Run: headless pygame with SDL's dummy video driver; simulated clock (each Clock.tick advances the game by its frame time, no real sleeping); random seed 0; keys injected as events and as key.get_pressed() state; mouse plan: one left click at the window centre at the start of phase 2, then a move to the lower-right quarter at the start of phase 3.
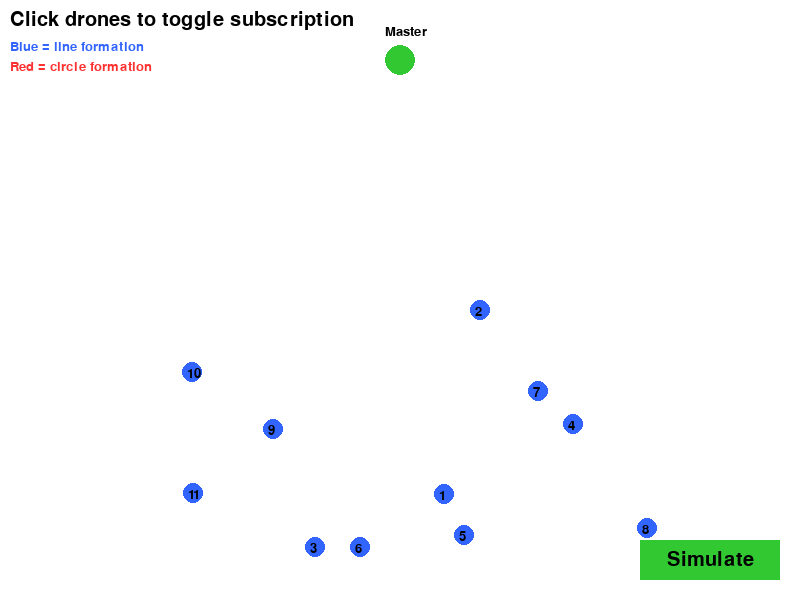
Frame 1 of 4 · flips 1–60 · no input
Frame 2 of 4 · flips 61–180 · clicked the window centre · tapped SPACE, RETURN · held RIGHT (→), D · screen unchanged from frame 1, image omitted
Frame 3 of 4 · flips 181–300 · moved the mouse to the lower-right quarter · held DOWN (↓), S · screen unchanged from frame 2, image omitted
Frame 4 of 4 · flips 301–420 · held LEFT (←), A, UP (↑), W · screen unchanged from frame 3, image omitted

The pygame program that drew these frames:

import pygame
import random
import math

# Configuration
WIDTH, HEIGHT = 800, 600
NUM_DRONES = 11  # excluding master
DRONE_RADIUS = 10
MASTER_RADIUS = 15
CLICK_RADIUS = 15
MOVE_SPEED = 2

# Colors
WHITE = (255, 255, 255)
BLACK = (0, 0, 0)
BLUE = (50, 100, 255)
RED = (255, 50, 50)
GREEN = (50, 200, 50)
GRAY = (150, 150, 150)

pygame.init()
screen = pygame.display.set_mode((WIDTH, HEIGHT))
pygame.display.set_caption("Drones with Master and Simulation Button")
clock = pygame.time.Clock()

font_small = pygame.font.SysFont(None, 20)
font_medium = pygame.font.SysFont(None, 30)

class Broker:
    def __init__(self):
        self.subscribers = {}
        self.message_queue = []

    def subscribe(self, drone, topic):
        if topic not in self.subscribers:
            self.subscribers[topic] = []
        if drone not in self.subscribers[topic]:
            self.subscribers[topic].append(drone)

    def unsubscribe(self, drone, topic):
        if topic in self.subscribers and drone in self.subscribers[topic]:
            self.subscribers[topic].remove(drone)

    def publish(self, topic, message):
        self.message_queue.append((topic, message))

    def distribute(self):
        for topic, message in self.message_queue:
            for drone in self.subscribers.get(topic, []):
                drone.receive_message(topic, message)
        self.message_queue.clear()

broker = Broker()

class Simulation:
    simulating = False

    @staticmethod
    def draw_button(screen, rect, text, active=True):
        color = GRAY if not active else GREEN
        pygame.draw.rect(screen, color, rect)
        label = font_medium.render(text, True, BLACK)
        text_rect = label.get_rect(center=rect.center)
        screen.blit(label, text_rect)

    @staticmethod
    def button_clicked(rect, mouse_pos):
        return rect.collidepoint(mouse_pos)

class Drone:
    def __init__(self, idx, is_master=False):
        self.id = idx
        self.is_master = is_master
        if self.is_master:
            # Master fixed top center
            self.x = WIDTH // 2
            self.y = HEIGHT // 10
        else:
            self.x = random.randint(50, WIDTH - 50)
            self.y = random.randint(HEIGHT // 2, HEIGHT - 50)
        self.target_x = self.x
        self.target_y = self.y
        self.subscribed_topic = "formation/line" if not is_master else None
        self.group_index = 0
        self.group_size = 1
        if not is_master:
            broker.subscribe(self, self.subscribed_topic)

    def toggle_subscription(self):
        if self.is_master:
            return
        broker.unsubscribe(self, self.subscribed_topic)
        if self.subscribed_topic == "formation/line":
            self.subscribed_topic = "formation/circle"
        else:
            self.subscribed_topic = "formation/line"
        broker.subscribe(self, self.subscribed_topic)

    def receive_message(self, topic, message):
        if self.is_master:
            return
        if topic == self.subscribed_topic and message == "arrange" and Simulation.simulating:
            self.set_target_position()

    def set_target_position(self):
        if self.subscribed_topic == "formation/line":
            spacing = WIDTH // (self.group_size + 1)
            self.target_x = spacing * (self.group_index + 1)
            self.target_y = HEIGHT // 3
        elif self.subscribed_topic == "formation/circle":
            center_x = WIDTH // 2
            center_y = 2 * HEIGHT // 3
            radius = 100
            angle = (2 * math.pi / self.group_size) * self.group_index
            self.target_x = center_x + radius * math.cos(angle)
            self.target_y = center_y + radius * math.sin(angle)

    def move_towards_target(self):
        if self.is_master:
            return
        dx = self.target_x - self.x
        dy = self.target_y - self.y
        dist = math.hypot(dx, dy)
        if dist < MOVE_SPEED or dist == 0:
            self.x, self.y = self.target_x, self.target_y
        else:
            self.x += MOVE_SPEED * dx / dist
            self.y += MOVE_SPEED * dy / dist

    def draw(self, screen):
        if self.is_master:
            pygame.draw.circle(screen, GREEN, (int(self.x), int(self.y)), MASTER_RADIUS)
            label = font_small.render("Master", True, BLACK)
            screen.blit(label, (int(self.x) - MASTER_RADIUS, int(self.y) - MASTER_RADIUS - 20))
        else:
            color = BLUE if self.subscribed_topic == "formation/line" else RED
            pygame.draw.circle(screen, color, (int(self.x), int(self.y)), DRONE_RADIUS)
            label = font_small.render(str(self.id), True, BLACK)
            screen.blit(label, (int(self.x) - DRONE_RADIUS//2, int(self.y) - DRONE_RADIUS//2))

    def is_clicked(self, pos):
     if self.is_master:
        return False
     px, py = pos
    # Slightly larger than visible radius for easier clicks
     click_area = DRONE_RADIUS + 5
     dist = math.hypot(self.x - px, self.y - py)
     return dist <= click_area


def update_group_indices_and_sizes(drones):
    line_group = [d for d in drones if d.subscribed_topic == "formation/line"]
    circle_group = [d for d in drones if d.subscribed_topic == "formation/circle"]

    for i, d in enumerate(line_group):
        d.group_index = i
        d.group_size = len(line_group)
    for i, d in enumerate(circle_group):
        d.group_index = i
        d.group_size = len(circle_group)

    return line_group, circle_group

# Create master drone + children
master_drone = Drone(0, is_master=True)
drones = [master_drone] + [Drone(i) for i in range(1, NUM_DRONES + 1)]

line_group, circle_group = update_group_indices_and_sizes(drones)

# Button rect
button_rect = pygame.Rect(WIDTH - 160, HEIGHT - 60, 140, 40)

running = True
while running:
    screen.fill(WHITE)

    for event in pygame.event.get():
        if event.type == pygame.QUIT:
            running = False

        if event.type == pygame.MOUSEBUTTONDOWN and event.button == 1:
            mouse_pos = pygame.mouse.get_pos()

            if Simulation.button_clicked(button_rect, mouse_pos):
                if not Simulation.simulating:
                    # Start simulation: assign targets and start moving
                    line_group, circle_group = update_group_indices_and_sizes(drones)
                    Simulation.simulating = True
                    # Publish arrange message to set targets
                    broker.publish("formation/line", "arrange")
                    broker.publish("formation/circle", "arrange")

            else:
                for d in drones:
                    if d.is_clicked(mouse_pos):
                        d.toggle_subscription()
                        if not Simulation.simulating:
                            line_group, circle_group = update_group_indices_and_sizes(drones)
                        break

        if event.type == pygame.KEYDOWN and Simulation.simulating:
            if event.key == pygame.K_l:
                line_group, circle_group = update_group_indices_and_sizes(drones)
                broker.publish("formation/line", "arrange")
            elif event.key == pygame.K_c:
                line_group, circle_group = update_group_indices_and_sizes(drones)
                broker.publish("formation/circle", "arrange")

    broker.distribute()

    if Simulation.simulating:
        for d in drones:
            d.move_towards_target()

    for d in drones:
        d.draw(screen)

    # Draw UI info
    info_y = 10
    screen.blit(font_medium.render("Click drones to toggle subscription", True, BLACK), (10, info_y))
    screen.blit(font_small.render("Blue = line formation", True, BLUE), (10, info_y + 30))
    screen.blit(font_small.render("Red = circle formation", True, RED), (10, info_y + 50))

    if not Simulation.simulating:
        Simulation.draw_button(screen, button_rect, "Simulate")
    else:
        screen.blit(font_medium.render("Simulation Running", True, GREEN), (WIDTH - 250, HEIGHT - 50))
        #screen.blit(font_small.render("Press L for Line formation", True, BLUE), (WIDTH - 250, HEIGHT - 80))
        #screen.blit(font_small.render("Press C for Circle formation", True, RED), (WIDTH - 250, HEIGHT - 100))

    pygame.display.flip()
    clock.tick(60)

pygame.quit()
